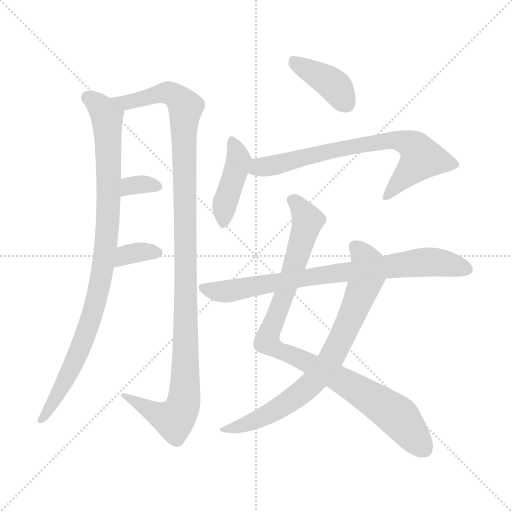
t = 0.00 s
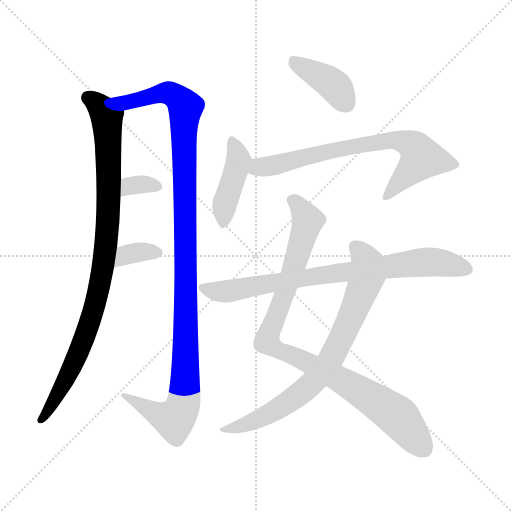
t = 1.67 s
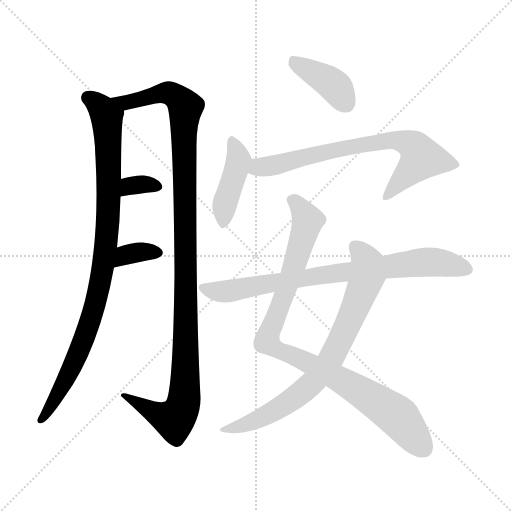
t = 3.33 s
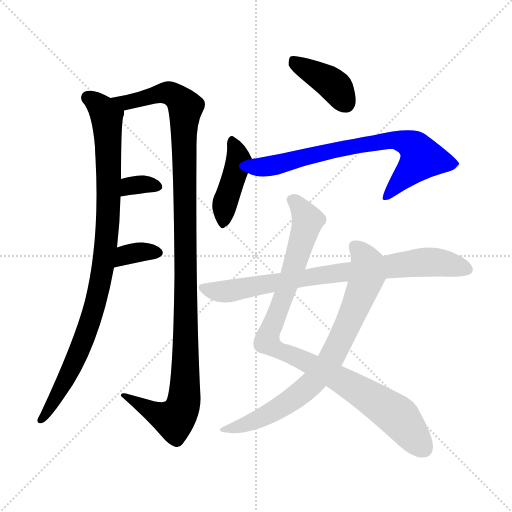
t = 5.00 s
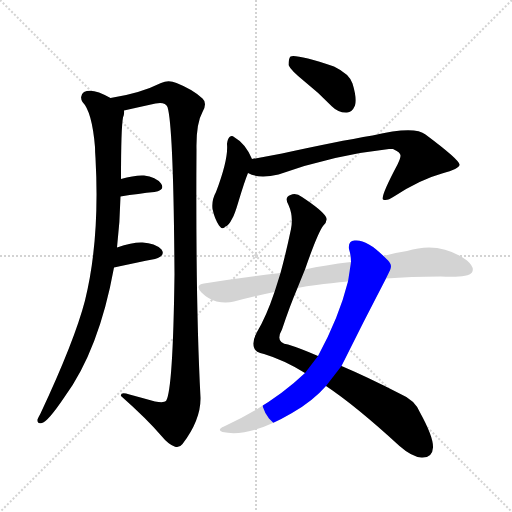
t = 6.67 s
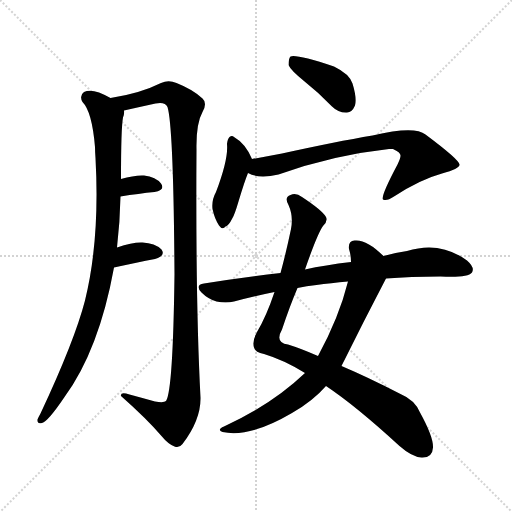
t = 8.33 s

The animated SVG that drew these frames (rendered in a browser with its animation timeline set to each time). Animation: 10 CSS @keyframes rules; one cycle of 8.33 s.

<svg version="1.1" viewBox="0 0 1024 1024" xmlns="http://www.w3.org/2000/svg">
  <g stroke="lightgray" stroke-dasharray="1,1" stroke-width="1" transform="scale(4, 4)">
    <line x1="0" y1="0" x2="256" y2="256"></line>
    <line x1="256" y1="0" x2="0" y2="256"></line>
    <line x1="128" y1="0" x2="128" y2="256"></line>
    <line x1="0" y1="128" x2="256" y2="128"></line>
  </g>
<g transform="scale(1, -1) translate(0, -900)">
   <style type="text/css">
    @keyframes keyframes0 {
      from {
       stroke: blue;
       stroke-dashoffset: 942;
       stroke-width: 128;
       }
       75% {
       animation-timing-function: step-end;
       stroke: blue;
       stroke-dashoffset: 0;
       stroke-width: 128;
       }
       to {
       stroke: black;
       stroke-width: 1024;
       }
       }
       #make-me-a-hanzi-animation-0 {
         animation: keyframes0 1.016602s both;
         animation-delay: 0.000000s;
         animation-timing-function: linear;
       }
    @keyframes keyframes1 {
      from {
       stroke: blue;
       stroke-dashoffset: 1151;
       stroke-width: 128;
       }
       79% {
       animation-timing-function: step-end;
       stroke: blue;
       stroke-dashoffset: 0;
       stroke-width: 128;
       }
       to {
       stroke: black;
       stroke-width: 1024;
       }
       }
       #make-me-a-hanzi-animation-1 {
         animation: keyframes1 1.186686s both;
         animation-delay: 1.016602s;
         animation-timing-function: linear;
       }
    @keyframes keyframes2 {
      from {
       stroke: blue;
       stroke-dashoffset: 329;
       stroke-width: 128;
       }
       52% {
       animation-timing-function: step-end;
       stroke: blue;
       stroke-dashoffset: 0;
       stroke-width: 128;
       }
       to {
       stroke: black;
       stroke-width: 1024;
       }
       }
       #make-me-a-hanzi-animation-2 {
         animation: keyframes2 0.517741s both;
         animation-delay: 2.203288s;
         animation-timing-function: linear;
       }
    @keyframes keyframes3 {
      from {
       stroke: blue;
       stroke-dashoffset: 342;
       stroke-width: 128;
       }
       53% {
       animation-timing-function: step-end;
       stroke: blue;
       stroke-dashoffset: 0;
       stroke-width: 128;
       }
       to {
       stroke: black;
       stroke-width: 1024;
       }
       }
       #make-me-a-hanzi-animation-3 {
         animation: keyframes3 0.528320s both;
         animation-delay: 2.721029s;
         animation-timing-function: linear;
       }
    @keyframes keyframes4 {
      from {
       stroke: blue;
       stroke-dashoffset: 397;
       stroke-width: 128;
       }
       56% {
       animation-timing-function: step-end;
       stroke: blue;
       stroke-dashoffset: 0;
       stroke-width: 128;
       }
       to {
       stroke: black;
       stroke-width: 1024;
       }
       }
       #make-me-a-hanzi-animation-4 {
         animation: keyframes4 0.573079s both;
         animation-delay: 3.249349s;
         animation-timing-function: linear;
       }
    @keyframes keyframes5 {
      from {
       stroke: blue;
       stroke-dashoffset: 420;
       stroke-width: 128;
       }
       58% {
       animation-timing-function: step-end;
       stroke: blue;
       stroke-dashoffset: 0;
       stroke-width: 128;
       }
       to {
       stroke: black;
       stroke-width: 1024;
       }
       }
       #make-me-a-hanzi-animation-5 {
         animation: keyframes5 0.591797s both;
         animation-delay: 3.822428s;
         animation-timing-function: linear;
       }
    @keyframes keyframes6 {
      from {
       stroke: blue;
       stroke-dashoffset: 723;
       stroke-width: 128;
       }
       70% {
       animation-timing-function: step-end;
       stroke: blue;
       stroke-dashoffset: 0;
       stroke-width: 128;
       }
       to {
       stroke: black;
       stroke-width: 1024;
       }
       }
       #make-me-a-hanzi-animation-6 {
         animation: keyframes6 0.838379s both;
         animation-delay: 4.414225s;
         animation-timing-function: linear;
       }
    @keyframes keyframes7 {
      from {
       stroke: blue;
       stroke-dashoffset: 947;
       stroke-width: 128;
       }
       76% {
       animation-timing-function: step-end;
       stroke: blue;
       stroke-dashoffset: 0;
       stroke-width: 128;
       }
       to {
       stroke: black;
       stroke-width: 1024;
       }
       }
       #make-me-a-hanzi-animation-7 {
         animation: keyframes7 1.020671s both;
         animation-delay: 5.252604s;
         animation-timing-function: linear;
       }
    @keyframes keyframes8 {
      from {
       stroke: blue;
       stroke-dashoffset: 765;
       stroke-width: 128;
       }
       71% {
       animation-timing-function: step-end;
       stroke: blue;
       stroke-dashoffset: 0;
       stroke-width: 128;
       }
       to {
       stroke: black;
       stroke-width: 1024;
       }
       }
       #make-me-a-hanzi-animation-8 {
         animation: keyframes8 0.872559s both;
         animation-delay: 6.273275s;
         animation-timing-function: linear;
       }
    @keyframes keyframes9 {
      from {
       stroke: blue;
       stroke-dashoffset: 792;
       stroke-width: 128;
       }
       72% {
       animation-timing-function: step-end;
       stroke: blue;
       stroke-dashoffset: 0;
       stroke-width: 128;
       }
       to {
       stroke: black;
       stroke-width: 1024;
       }
       }
       #make-me-a-hanzi-animation-9 {
         animation: keyframes9 0.894531s both;
         animation-delay: 7.145833s;
         animation-timing-function: linear;
       }
</style>
<path d="M 234.0 405.0 Q 240.0 457.0 241.0 507.0 L 242.0 542.0 Q 242.0 644.0 246.0 665.0 Q 249.0 672.0 248.0 679.0 C 250.0 690.0 248.0 691.0 221.0 704.0 Q 185.0 725.0 168.0 716.0 Q 158.0 709.0 165.0 696.0 Q 184.0 677.0 190.0 606.0 Q 190.0 596.0 191.0 584.0 Q 200.0 421.0 170.0 299.0 Q 149.0 218.0 81.0 73.0 Q 77.0 66.0 75.0 61.0 Q 74.0 51.0 84.0 54.0 Q 96.0 57.0 129.0 106.0 Q 198.0 200.0 228.0 365.0 L 234.0 405.0 Z" fill="lightgray"></path> 
<path d="M 248.0 679.0 Q 279.0 686.0 311.0 693.0 Q 330.0 697.0 335.0 686.0 Q 347.0 647.0 349.0 352.0 Q 346.0 118.0 332.0 98.0 Q 328.0 94.0 310.0 97.0 Q 285.0 104.0 259.0 111.0 Q 240.0 117.0 242.0 108.0 Q 294.0 62.0 323.0 28.0 Q 336.0 12.0 349.0 7.0 Q 358.0 3.0 365.0 12.0 Q 402.0 61.0 401.0 105.0 Q 391.0 294.0 393.0 601.0 Q 392.0 653.0 405.0 676.0 Q 415.0 694.0 405.0 703.0 Q 386.0 721.0 353.0 734.0 Q 337.0 741.0 322.0 734.0 Q 280.0 713.0 221.0 704.0 C 191.0 699.0 219.0 672.0 248.0 679.0 Z" fill="lightgray"></path> 
<path d="M 241.0 507.0 Q 278.0 513.0 309.0 516.0 Q 331.0 520.0 322.0 533.0 Q 312.0 546.0 288.0 549.0 Q 269.0 550.0 242.0 542.0 C 213.0 534.0 211.0 502.0 241.0 507.0 Z" fill="lightgray"></path> 
<path d="M 228.0 365.0 Q 274.0 375.0 310.0 382.0 Q 332.0 389.0 323.0 401.0 Q 310.0 414.0 285.0 415.0 Q 266.0 416.0 234.0 405.0 C 206.0 395.0 199.0 359.0 228.0 365.0 Z" fill="lightgray"></path> 
<path d="M 608.0 738.0 Q 636.0 716.0 664.0 687.0 Q 677.0 674.0 694.0 675.0 Q 704.0 675.0 710.0 689.0 Q 714.0 704.0 705.0 733.0 Q 699.0 752.0 668.0 767.0 Q 592.0 792.0 581.0 787.0 Q 577.0 783.0 577.0 770.0 Q 581.0 760.0 608.0 738.0 Z" fill="lightgray"></path> 
<path d="M 504.0 582.0 Q 491.0 613.0 468.0 626.0 Q 464.0 630.0 459.0 626.0 Q 455.0 622.0 454.0 612.0 Q 457.0 582.0 432.0 516.0 Q 423.0 500.0 425.0 482.0 Q 429.0 463.0 438.0 449.0 Q 445.0 439.0 451.0 447.0 Q 457.0 448.0 465.0 464.0 Q 469.0 470.0 477.0 497.0 Q 489.0 537.0 496.0 554.0 C 506.0 578.0 506.0 578.0 504.0 582.0 Z" fill="lightgray"></path> 
<path d="M 496.0 554.0 Q 517.0 542.0 557.0 551.0 Q 666.0 590.0 778.0 602.0 Q 782.0 602.0 786.0 602.0 Q 802.0 595.0 801.0 588.0 Q 801.0 584.0 795.0 571.0 Q 761.0 507.0 766.0 501.0 Q 773.0 497.0 788.0 507.0 Q 840.0 541.0 884.0 553.0 Q 920.0 563.0 919.0 571.0 Q 918.0 581.0 851.0 631.0 Q 829.0 649.0 745.0 629.0 Q 673.0 617.0 564.0 593.0 Q 533.0 587.0 504.0 582.0 C 474.0 577.0 468.0 564.0 496.0 554.0 Z" fill="lightgray"></path> 
<path d="M 610.0 361.0 Q 635.0 433.0 646.0 448.0 Q 656.0 457.0 652.0 466.0 Q 645.0 479.0 604.0 506.0 Q 592.0 515.0 581.0 510.0 Q 568.0 506.0 577.0 490.0 Q 587.0 468.0 582.0 442.0 Q 572.0 394.0 561.0 354.0 L 549.0 316.0 Q 533.0 268.0 514.0 236.0 Q 504.0 218.0 508.0 205.0 Q 511.0 195.0 528.0 192.0 Q 568.0 180.0 610.0 154.0 L 652.0 128.0 Q 712.0 88.0 799.0 8.0 Q 824.0 -14.0 843.0 -15.0 Q 865.0 -16.0 866.0 5.0 Q 867.0 26.0 840.0 75.0 Q 830.0 100.0 799.0 113.0 Q 735.0 146.0 683.0 168.0 L 636.0 188.0 Q 602.0 203.0 576.0 211.0 Q 549.0 215.0 564.0 241.0 Q 580.0 289.0 595.0 324.0 L 610.0 361.0 Z" fill="lightgray"></path> 
<path d="M 767.0 388.0 Q 733.0 422.0 709.0 419.0 Q 696.0 418.0 698.0 402.0 Q 702.0 389.0 702.0 376.0 L 696.0 337.0 Q 678.0 265.0 636.0 188.0 L 610.0 154.0 Q 544.0 91.0 448.0 47.0 Q 433.0 41.0 445.0 36.0 Q 499.0 24.0 584.0 74.0 Q 626.0 98.0 652.0 128.0 L 683.0 168.0 Q 726.0 255.0 772.0 343.0 C 786.0 370.0 786.0 370.0 767.0 388.0 Z" fill="lightgray"></path> 
<path d="M 772.0 343.0 Q 821.0 347.0 881.0 347.0 Q 935.0 344.0 944.0 355.0 Q 950.0 365.0 934.0 379.0 Q 880.0 419.0 814.0 398.0 Q 792.0 395.0 767.0 388.0 L 702.0 376.0 Q 650.0 370.0 610.0 361.0 L 561.0 354.0 Q 486.0 345.0 408.0 333.0 Q 389.0 330.0 403.0 315.0 Q 416.0 302.0 433.0 297.0 Q 452.0 293.0 468.0 297.0 Q 505.0 307.0 549.0 316.0 L 595.0 324.0 Q 613.0 328.0 633.0 330.0 Q 661.0 334.0 696.0 337.0 L 772.0 343.0 Z" fill="lightgray"></path> 
      <clipPath id="make-me-a-hanzi-clip-0">
      <path d="M 234.0 405.0 Q 240.0 457.0 241.0 507.0 L 242.0 542.0 Q 242.0 644.0 246.0 665.0 Q 249.0 672.0 248.0 679.0 C 250.0 690.0 248.0 691.0 221.0 704.0 Q 185.0 725.0 168.0 716.0 Q 158.0 709.0 165.0 696.0 Q 184.0 677.0 190.0 606.0 Q 190.0 596.0 191.0 584.0 Q 200.0 421.0 170.0 299.0 Q 149.0 218.0 81.0 73.0 Q 77.0 66.0 75.0 61.0 Q 74.0 51.0 84.0 54.0 Q 96.0 57.0 129.0 106.0 Q 198.0 200.0 228.0 365.0 L 234.0 405.0 Z" fill="lightgray"></path>
      </clipPath>
      <path clip-path="url(#make-me-a-hanzi-clip-0)" d="M 176.0 705.0 L 201.0 686.0 L 214.0 657.0 L 217.0 486.0 L 205.0 359.0 L 182.0 261.0 L 156.0 191.0 L 113.0 104.0 L 83.0 62.0 " fill="none" id="make-me-a-hanzi-animation-0" stroke-dasharray="814 1628" stroke-linecap="round"></path>

      <clipPath id="make-me-a-hanzi-clip-1">
      <path d="M 248.0 679.0 Q 279.0 686.0 311.0 693.0 Q 330.0 697.0 335.0 686.0 Q 347.0 647.0 349.0 352.0 Q 346.0 118.0 332.0 98.0 Q 328.0 94.0 310.0 97.0 Q 285.0 104.0 259.0 111.0 Q 240.0 117.0 242.0 108.0 Q 294.0 62.0 323.0 28.0 Q 336.0 12.0 349.0 7.0 Q 358.0 3.0 365.0 12.0 Q 402.0 61.0 401.0 105.0 Q 391.0 294.0 393.0 601.0 Q 392.0 653.0 405.0 676.0 Q 415.0 694.0 405.0 703.0 Q 386.0 721.0 353.0 734.0 Q 337.0 741.0 322.0 734.0 Q 280.0 713.0 221.0 704.0 C 191.0 699.0 219.0 672.0 248.0 679.0 Z" fill="lightgray"></path>
      </clipPath>
      <path clip-path="url(#make-me-a-hanzi-clip-1)" d="M 229.0 704.0 L 252.0 695.0 L 334.0 715.0 L 351.0 707.0 L 371.0 685.0 L 368.0 100.0 L 359.0 73.0 L 348.0 61.0 L 308.0 75.0 L 251.0 106.0 " fill="none" id="make-me-a-hanzi-animation-1" stroke-dasharray="1023 2046" stroke-linecap="round"></path>

      <clipPath id="make-me-a-hanzi-clip-2">
      <path d="M 241.0 507.0 Q 278.0 513.0 309.0 516.0 Q 331.0 520.0 322.0 533.0 Q 312.0 546.0 288.0 549.0 Q 269.0 550.0 242.0 542.0 C 213.0 534.0 211.0 502.0 241.0 507.0 Z" fill="lightgray"></path>
      </clipPath>
      <path clip-path="url(#make-me-a-hanzi-clip-2)" d="M 248.0 513.0 L 255.0 524.0 L 269.0 530.0 L 292.0 532.0 L 313.0 526.0 " fill="none" id="make-me-a-hanzi-animation-2" stroke-dasharray="201 402" stroke-linecap="round"></path>

      <clipPath id="make-me-a-hanzi-clip-3">
      <path d="M 228.0 365.0 Q 274.0 375.0 310.0 382.0 Q 332.0 389.0 323.0 401.0 Q 310.0 414.0 285.0 415.0 Q 266.0 416.0 234.0 405.0 C 206.0 395.0 199.0 359.0 228.0 365.0 Z" fill="lightgray"></path>
      </clipPath>
      <path clip-path="url(#make-me-a-hanzi-clip-3)" d="M 235.0 371.0 L 252.0 390.0 L 280.0 396.0 L 312.0 394.0 " fill="none" id="make-me-a-hanzi-animation-3" stroke-dasharray="214 428" stroke-linecap="round"></path>

      <clipPath id="make-me-a-hanzi-clip-4">
      <path d="M 608.0 738.0 Q 636.0 716.0 664.0 687.0 Q 677.0 674.0 694.0 675.0 Q 704.0 675.0 710.0 689.0 Q 714.0 704.0 705.0 733.0 Q 699.0 752.0 668.0 767.0 Q 592.0 792.0 581.0 787.0 Q 577.0 783.0 577.0 770.0 Q 581.0 760.0 608.0 738.0 Z" fill="lightgray"></path>
      </clipPath>
      <path clip-path="url(#make-me-a-hanzi-clip-4)" d="M 585.0 781.0 L 660.0 736.0 L 692.0 693.0 " fill="none" id="make-me-a-hanzi-animation-4" stroke-dasharray="269 538" stroke-linecap="round"></path>

      <clipPath id="make-me-a-hanzi-clip-5">
      <path d="M 504.0 582.0 Q 491.0 613.0 468.0 626.0 Q 464.0 630.0 459.0 626.0 Q 455.0 622.0 454.0 612.0 Q 457.0 582.0 432.0 516.0 Q 423.0 500.0 425.0 482.0 Q 429.0 463.0 438.0 449.0 Q 445.0 439.0 451.0 447.0 Q 457.0 448.0 465.0 464.0 Q 469.0 470.0 477.0 497.0 Q 489.0 537.0 496.0 554.0 C 506.0 578.0 506.0 578.0 504.0 582.0 Z" fill="lightgray"></path>
      </clipPath>
      <path clip-path="url(#make-me-a-hanzi-clip-5)" d="M 464.0 617.0 L 477.0 580.0 L 450.0 494.0 L 446.0 460.0 " fill="none" id="make-me-a-hanzi-animation-5" stroke-dasharray="292 584" stroke-linecap="round"></path>

      <clipPath id="make-me-a-hanzi-clip-6">
      <path d="M 496.0 554.0 Q 517.0 542.0 557.0 551.0 Q 666.0 590.0 778.0 602.0 Q 782.0 602.0 786.0 602.0 Q 802.0 595.0 801.0 588.0 Q 801.0 584.0 795.0 571.0 Q 761.0 507.0 766.0 501.0 Q 773.0 497.0 788.0 507.0 Q 840.0 541.0 884.0 553.0 Q 920.0 563.0 919.0 571.0 Q 918.0 581.0 851.0 631.0 Q 829.0 649.0 745.0 629.0 Q 673.0 617.0 564.0 593.0 Q 533.0 587.0 504.0 582.0 C 474.0 577.0 468.0 564.0 496.0 554.0 Z" fill="lightgray"></path>
      </clipPath>
      <path clip-path="url(#make-me-a-hanzi-clip-6)" d="M 505.0 559.0 L 759.0 618.0 L 814.0 615.0 L 830.0 604.0 L 843.0 584.0 L 771.0 504.0 " fill="none" id="make-me-a-hanzi-animation-6" stroke-dasharray="595 1190" stroke-linecap="round"></path>

      <clipPath id="make-me-a-hanzi-clip-7">
      <path d="M 610.0 361.0 Q 635.0 433.0 646.0 448.0 Q 656.0 457.0 652.0 466.0 Q 645.0 479.0 604.0 506.0 Q 592.0 515.0 581.0 510.0 Q 568.0 506.0 577.0 490.0 Q 587.0 468.0 582.0 442.0 Q 572.0 394.0 561.0 354.0 L 549.0 316.0 Q 533.0 268.0 514.0 236.0 Q 504.0 218.0 508.0 205.0 Q 511.0 195.0 528.0 192.0 Q 568.0 180.0 610.0 154.0 L 652.0 128.0 Q 712.0 88.0 799.0 8.0 Q 824.0 -14.0 843.0 -15.0 Q 865.0 -16.0 866.0 5.0 Q 867.0 26.0 840.0 75.0 Q 830.0 100.0 799.0 113.0 Q 735.0 146.0 683.0 168.0 L 636.0 188.0 Q 602.0 203.0 576.0 211.0 Q 549.0 215.0 564.0 241.0 Q 580.0 289.0 595.0 324.0 L 610.0 361.0 Z" fill="lightgray"></path>
      </clipPath>
      <path clip-path="url(#make-me-a-hanzi-clip-7)" d="M 584.0 499.0 L 602.0 484.0 L 615.0 459.0 L 583.0 350.0 L 534.0 218.0 L 554.0 200.0 L 690.0 136.0 L 788.0 73.0 L 847.0 4.0 " fill="none" id="make-me-a-hanzi-animation-7" stroke-dasharray="819 1638" stroke-linecap="round"></path>

      <clipPath id="make-me-a-hanzi-clip-8">
      <path d="M 767.0 388.0 Q 733.0 422.0 709.0 419.0 Q 696.0 418.0 698.0 402.0 Q 702.0 389.0 702.0 376.0 L 696.0 337.0 Q 678.0 265.0 636.0 188.0 L 610.0 154.0 Q 544.0 91.0 448.0 47.0 Q 433.0 41.0 445.0 36.0 Q 499.0 24.0 584.0 74.0 Q 626.0 98.0 652.0 128.0 L 683.0 168.0 Q 726.0 255.0 772.0 343.0 C 786.0 370.0 786.0 370.0 767.0 388.0 Z" fill="lightgray"></path>
      </clipPath>
      <path clip-path="url(#make-me-a-hanzi-clip-8)" d="M 710.0 407.0 L 731.0 382.0 L 735.0 350.0 L 660.0 178.0 L 630.0 139.0 L 579.0 97.0 L 497.0 53.0 L 451.0 40.0 " fill="none" id="make-me-a-hanzi-animation-8" stroke-dasharray="637 1274" stroke-linecap="round"></path>

      <clipPath id="make-me-a-hanzi-clip-9">
      <path d="M 772.0 343.0 Q 821.0 347.0 881.0 347.0 Q 935.0 344.0 944.0 355.0 Q 950.0 365.0 934.0 379.0 Q 880.0 419.0 814.0 398.0 Q 792.0 395.0 767.0 388.0 L 702.0 376.0 Q 650.0 370.0 610.0 361.0 L 561.0 354.0 Q 486.0 345.0 408.0 333.0 Q 389.0 330.0 403.0 315.0 Q 416.0 302.0 433.0 297.0 Q 452.0 293.0 468.0 297.0 Q 505.0 307.0 549.0 316.0 L 595.0 324.0 Q 613.0 328.0 633.0 330.0 Q 661.0 334.0 696.0 337.0 L 772.0 343.0 Z" fill="lightgray"></path>
      </clipPath>
      <path clip-path="url(#make-me-a-hanzi-clip-9)" d="M 406.0 324.0 L 442.0 316.0 L 634.0 349.0 L 855.0 376.0 L 935.0 361.0 " fill="none" id="make-me-a-hanzi-animation-9" stroke-dasharray="664 1328" stroke-linecap="round"></path>

</g>
</svg>
